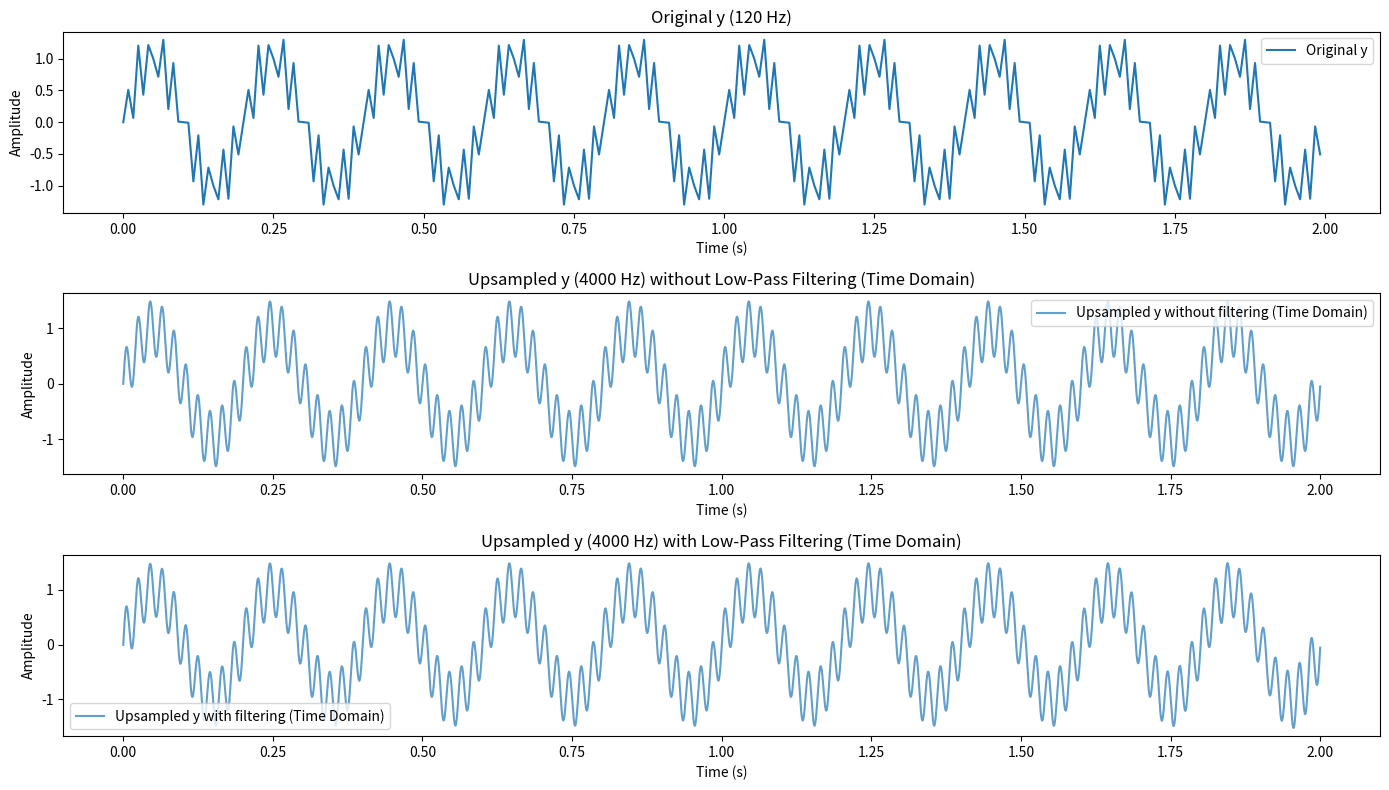

The matplotlib source for this figure:
import matplotlib.pyplot as plt
import numpy as np
from scipy.signal import butter, filtfilt, resample


# Function for low-pass filtering
def lowpass_filter(data, sampling_rate, cutoff_freq, order=4):
    nyquist = 0.5 * sampling_rate
    normalized_cutoff = cutoff_freq / nyquist
    b, a = butter(order, normalized_cutoff, btype="low", analog=False)
    filtered_data = filtfilt(b, a, data)
    return filtered_data


# Simulation parameters
f_y = 120  # Original sampling rate of y
f_x = 4000  # Target sampling rate for upsampling
duration = 2  # seconds
t_y = np.arange(0, duration, 1 / f_y)  # Time vector for original y

# Frequencies of the test signal (Hz)
f1, f2, f3 = 5, 50, 300

# Generate a test signal y with multiple frequencies
y = np.sin(2 * np.pi * f1 * t_y) + 0.5 * np.sin(2 * np.pi * f2 * t_y) + 0.2 * np.sin(2 * np.pi * f3 * t_y)

# Adjust cutoff frequency slightly below the Nyquist limit
cutoff_frequency = 0.9 * (f_y / 2)

# Apply low-pass filtering to y
filtered_y = lowpass_filter(y, f_y, cutoff_frequency)


# Function to upsample using time-domain resampling
def upsample_time_domain(signal, original_rate, target_rate):
    # Calculate the number of target samples
    num_samples = int(len(signal) * (target_rate / original_rate))
    # Use scipy's resample to interpolate the signal to the new sampling rate
    upsampled_signal = resample(signal, num_samples)
    return upsampled_signal


# Upsample y and filtered_y using the time-domain approach
upsampled_y_time = upsample_time_domain(y, f_y, f_x)
upsampled_filtered_y_time = upsample_time_domain(filtered_y, f_y, f_x)

# Time vector for the upsampled signals in the time-domain approach
t_x_time = np.linspace(0, duration, len(upsampled_y_time))

# Plot the original, filtered, and upsampled signals for comparison
plt.figure(figsize=(14, 8))

# Original y
plt.subplot(3, 1, 1)
plt.plot(t_y, y, label="Original y")
plt.title("Original y (120 Hz)")
plt.xlabel("Time (s)")
plt.ylabel("Amplitude")
plt.legend()

# Upsampled without filtering using time-domain method
plt.subplot(3, 1, 2)
plt.plot(t_x_time, upsampled_y_time, label="Upsampled y without filtering (Time Domain)", alpha=0.7)
plt.title("Upsampled y (4000 Hz) without Low-Pass Filtering (Time Domain)")
plt.xlabel("Time (s)")
plt.ylabel("Amplitude")
plt.legend()

# Upsampled with filtering using time-domain method
plt.subplot(3, 1, 3)
plt.plot(t_x_time, upsampled_filtered_y_time, label="Upsampled y with filtering (Time Domain)", alpha=0.7)
plt.title("Upsampled y (4000 Hz) with Low-Pass Filtering (Time Domain)")
plt.xlabel("Time (s)")
plt.ylabel("Amplitude")
plt.legend()

plt.tight_layout()
plt.show()
